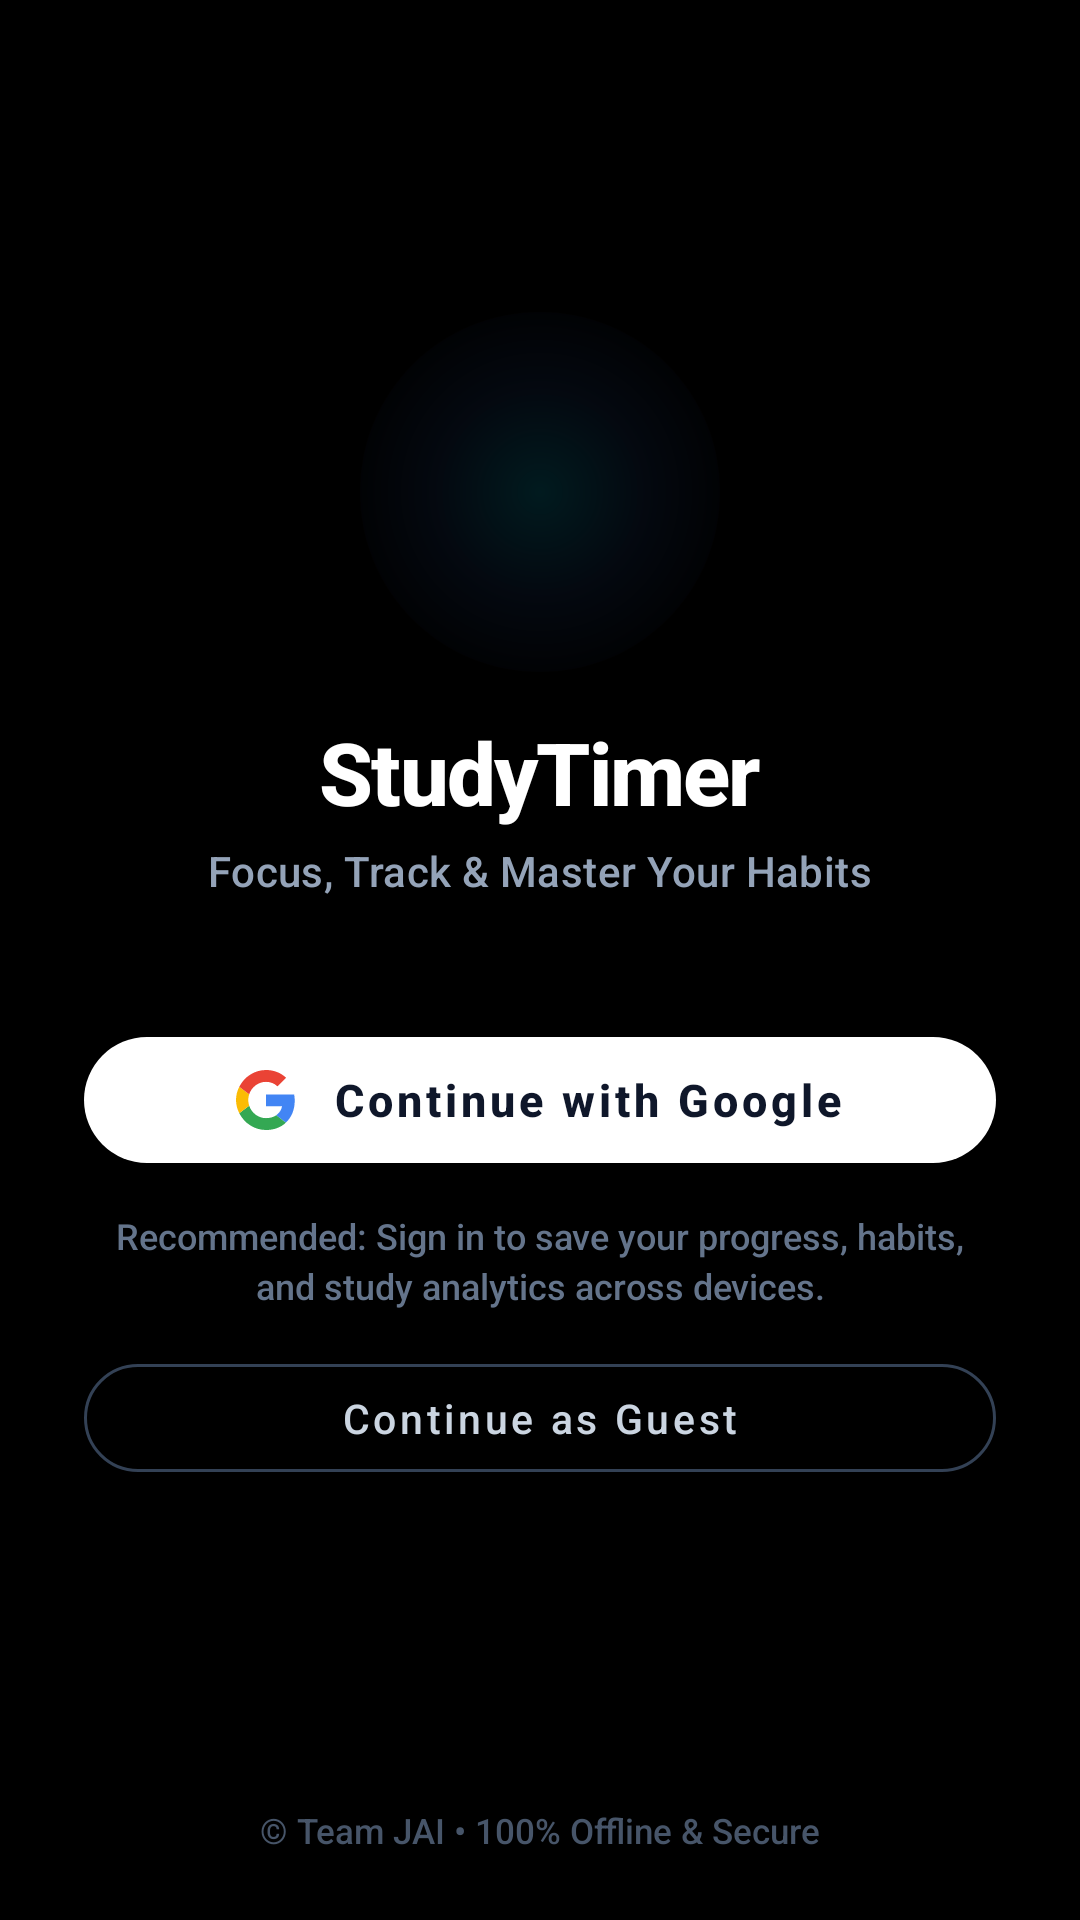

This screen was rendered from an Android layout file. Write that file and the resources it references.
<!-- AndroidManifest.xml: activity theme AppTheme.NoActionBar -->
<!-- res/layout/activity_login.xml -->
<?xml version="1.0" encoding="utf-8"?>
<ScrollView xmlns:android="http://schemas.android.com/apk/res/android"
    xmlns:app="http://schemas.android.com/apk/res-auto"
    android:id="@+id/loginScrollView"
    android:layout_width="match_parent"
    android:layout_height="match_parent"
    android:fillViewport="true"
    android:background="#000000">

    <LinearLayout
        android:id="@+id/loginContentRoot"
        android:layout_width="match_parent"
        android:layout_height="wrap_content"
        android:orientation="vertical"
        android:gravity="center_horizontal"
        android:paddingHorizontal="28dp"
        android:paddingTop="36dp"
        android:paddingBottom="16dp">

        <View
            android:layout_width="match_parent"
            android:layout_height="0dp"
            android:layout_weight="1" />

        
        <FrameLayout
            android:layout_width="120dp"
            android:layout_height="120dp"
            android:background="@drawable/bg_logo_ambient_glow"
            android:layout_gravity="center">

            <ImageView
                android:id="@+id/imgLogo"
                android:layout_width="84dp"
                android:layout_height="84dp"
                android:layout_gravity="center"
                android:src="@drawable/mylogo"
                android:scaleType="fitCenter"
                android:contentDescription="StudyTimer Logo" />
        </FrameLayout>

        
        <TextView
            android:id="@+id/tvAppTitle"
            android:layout_width="wrap_content"
            android:layout_height="wrap_content"
            android:text="StudyTimer"
            android:textColor="#FFFFFF"
            android:textSize="29sp"
            android:textStyle="bold"
            android:letterSpacing="-0.02"
            android:layout_marginTop="14dp"
            android:fontFamily="sans-serif-medium" />

        
        <TextView
            android:id="@+id/tvAppSubtitle"
            android:layout_width="wrap_content"
            android:layout_height="wrap_content"
            android:text="Focus, Track &amp; Master Your Habits"
            android:textColor="#94A3B8"
            android:textSize="14sp"
            android:letterSpacing="0.01"
            android:layout_marginTop="4dp"
            android:fontFamily="sans-serif-medium" />

        <View
            android:layout_width="match_parent"
            android:layout_height="40dp" />

        
        
        <com.google.android.material.button.MaterialButton
            android:id="@+id/btnGoogleSignIn"
            android:layout_width="match_parent"
            android:layout_height="54dp"
            android:text="Continue with Google"
            android:textColor="#0F172A"
            android:textSize="15sp"
            android:textAllCaps="false"
            android:textStyle="bold"
            android:fontFamily="sans-serif-medium"
            app:cornerRadius="27dp"
            app:backgroundTint="#FFFFFF"
            app:icon="@drawable/ic_google_logo"
            app:iconTint="@null"
            app:iconSize="20dp"
            app:iconPadding="12dp"
            app:iconGravity="textStart"
            app:elevation="2dp" />

        
        <TextView
            android:id="@+id/tvRecommendation"
            android:layout_width="match_parent"
            android:layout_height="wrap_content"
            android:text="Recommended: Sign in to save your progress, habits, and study analytics across devices."
            android:textColor="#64748B"
            android:textSize="12sp"
            android:gravity="center"
            android:layout_marginTop="10dp"
            android:layout_marginBottom="12dp"
            android:lineSpacingExtra="2.5dp"
            android:fontFamily="sans-serif-medium" />

        
        <com.google.android.material.button.MaterialButton
            android:id="@+id/btnGuest"
            android:layout_width="match_parent"
            android:layout_height="48dp"
            android:text="Continue as Guest"
            android:textColor="#CBD5E1"
            android:textSize="13.5sp"
            android:textAllCaps="false"
            android:fontFamily="sans-serif-medium"
            app:cornerRadius="24dp"
            app:backgroundTint="#00000000"
            app:strokeColor="#334155"
            app:strokeWidth="1dp"
            app:rippleColor="#20FFFFFF" />

        <View
            android:layout_width="match_parent"
            android:layout_height="0dp"
            android:layout_weight="1.2" />

        
        <TextView
            android:id="@+id/tvLegalNotice"
            android:layout_width="match_parent"
            android:layout_height="wrap_content"
            android:textColor="#94A3B8"
            android:textSize="11.5sp"
            android:gravity="center"
            android:lineSpacingExtra="3dp"
            android:fontFamily="sans-serif-medium" />

        
        <TextView
            android:id="@+id/tvFooter"
            android:layout_width="wrap_content"
            android:layout_height="wrap_content"
            android:text="© Team JAI • 100% Offline &amp; Secure"
            android:textColor="#475569"
            android:textSize="11.5sp"
            android:fontFamily="sans-serif-medium"
            android:layout_marginTop="8dp"
            android:layout_marginBottom="6dp" />

    </LinearLayout>

</ScrollView>
<!-- resources referenced by this layout -->
<resources>
  <!-- drawable bg_logo_ambient_glow (drawable) -->
  <?xml version="1.0" encoding="utf-8"?>
  <shape xmlns:android="http://schemas.android.com/apk/res/android"
      android:shape="oval">
      <gradient
          android:type="radial"
          android:gradientRadius="70dp"
          android:startColor="#2506B6D4"
          android:centerColor="#103B82F6"
          android:endColor="#00000000" />
  </shape>
  <!-- drawable ic_google_logo (drawable) -->
  <vector xmlns:android="http://schemas.android.com/apk/res/android"
      android:width="24dp"
      android:height="24dp"
      android:viewportWidth="24"
      android:viewportHeight="24">
      <path
          android:fillColor="#4285F4"
          android:pathData="M23.49,12.275c0,-0.85 -0.075,-1.675 -0.215,-2.475H12v4.685h6.445c-0.28,1.49 -1.115,2.75 -2.375,3.6l3.845,2.98C22.165,19.005 23.49,15.935 23.49,12.275z" />
      <path
          android:fillColor="#34A853"
          android:pathData="M12,24c3.24,0 5.96,-1.075 7.945,-2.915l-3.845,-2.98c-1.075,0.72 -2.45,1.15 -4.1,1.15 -3.13,0 -5.78,-2.115 -6.725,-4.965L1.31,17.29C3.285,21.215 7.33,24 12,24z" />
      <path
          android:fillColor="#FBBC05"
          android:pathData="M5.275,14.29c-0.24,-0.72 -0.38,-1.49 -0.38,-2.29s0.14,-1.57 0.38,-2.29L1.31,6.71C0.475,8.375 0,10.135 0,12s0.475,3.625 1.31,5.29l3.965,-3z" />
      <path
          android:fillColor="#EA4335"
          android:pathData="M12,4.745c1.765,0 3.35,0.61 4.595,1.8l3.445,-3.445C17.955,1.16 15.235,0 12,0 7.33,0 3.285,2.785 1.31,6.71l3.965,3C6.22,6.86 8.87,4.745 12,4.745z" />
  </vector>
  <style name="AppTheme.NoActionBar" parent="Theme.MaterialComponents.NoActionBar">
          <item name="colorPrimary">@color/colorPrimary</item>
          <item name="colorPrimaryDark">@color/colorPrimaryDark</item>
          <item name="colorAccent">@color/colorAccent</item>
          <item name="android:statusBarColor">#000000</item>
          <item name="android:navigationBarColor">#000000</item>
          <item name="android:windowBackground">#000000</item>
      </style>
  <color name="colorPrimary">#6366F1</color>
  <color name="colorPrimaryDark">#000000</color>
  <color name="colorAccent">#6366F1</color>
</resources>
